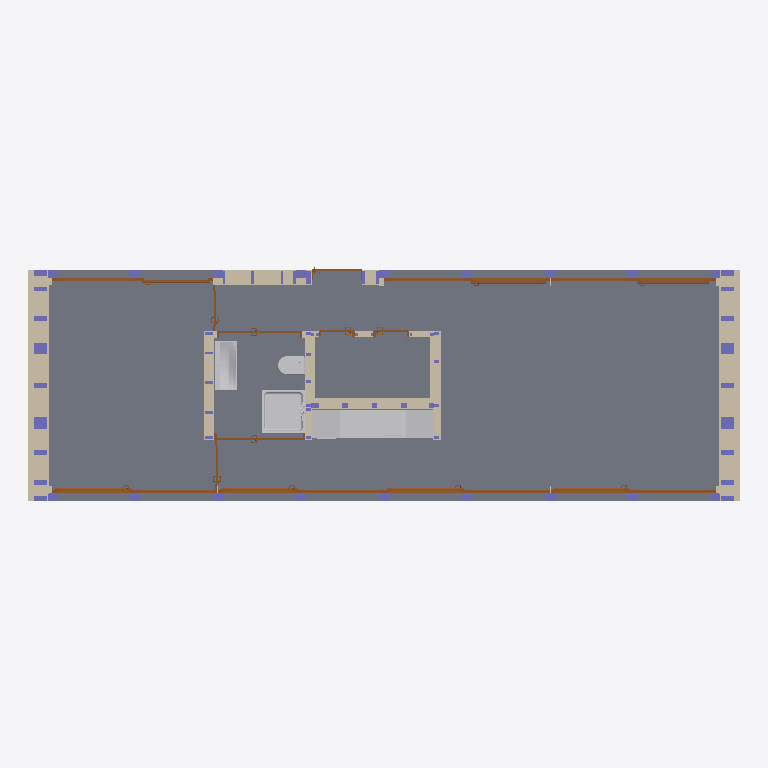
Plan cut of the same IFC building model at storey 'Groundfloor' (level 0.00 m, cut at 1.40 m), seen from above with north up, elements coloured by IFC class: 47 columns (violet), 15 walls (beige), 14 doors (brown), 5 slabs (grey), 4 other elements (light grey). Cut surfaces are drawn darker.
Extent 15.0 m × 4.9 m × 3.4 m (x, y, z). Storeys (1): Groundfloor at 0.00 m. Elements (212): 93 IfcBeam, 76 IfcColumn, 15 IfcWallStandardCase, 14 IfcDoor, 10 IfcSlab, 3 IfcFlowTerminal, 1 IfcFurnishingElement.

HEADER;
FILE_DESCRIPTION(('ViewDefinition [CoordinationView_V2.0, SpaceBoundary2ndLevelAddOnView]','Option [Drawing Scale: [number]]','Option [Global Unique Identifiers (GUID): Keep existing]','Option [Elements to export: Visible elements (on all stories)]','Option [Partial Structure Display: Entire Model]','Option [IFC Domain: All]','Option [Structural Function: All Elements]','[22 more]'),'2;1');
FILE_NAME('26_04_2017_rooftop_3_zone20.ifc','2017-04-27T23:12:38',(''),(''),'The EXPRESS Data Manager Version 5.02.0100.09 : 26 Sep 2013','IFC file generated by GRAPHISOFT ARCHICAD-64 20.0.0 CHE FULL Macintosh version (IFC2x3 add-on version: 4012 CHE FULL).','');
FILE_SCHEMA(('IFC2X3'));
ENDSEC;
DATA;
#42=IFCPROJECT('344O7vICcwH8qAEnwJDjSU',#12,'Projekt',$,$,$,$,(#39),#26);
#63=IFCSITE('20FpTZCqJy2vhVJYtjuIce',#12,'Gelände',$,$,#60,$,$,.ELEMENT.,$,$,$,$,$);
#86=IFCBUILDING('00tMo7QcxqWdIGvc4sMN2A',#12,'Gebäude',$,$,#84,$,$,.ELEMENT.,$,$,$);
#101=IFCBUILDINGSTOREY('3kUxfJeJpWGQBVC1SY5VWw',#12,'Groundfloor',$,$,#99,$,$,.ELEMENT.,0.0);
#80121=IFCSLAB('1ey4QwJPHrHQmJSxKrJFG0',#12,'Slap',$,$,#80078,#80118,'68F046BA-4D94-7545-AC13-73B5354CF400',.FLOOR.);
#91576=IFCSLAB('0znZ7Qc14jGBDEh1urr76_',#12,'Slap',$,$,#91543,#91573,'3DC631DA-9811-2D40-B34E-AC1E35D471BE',.FLOOR.);
#115606=IFCSLAB('1BQV$Bf0KgGRVSeMAlCqB0',#12,'Slap',$,$,#115575,#115603,'4B69FFCB-A405-2A41-B7DC-A162AF3342C0',.FLOOR.);
#75161=IFCSLAB('3GMQCUPjGFGQ5BzgDzCxOL',#12,'Slap',$,$,#75114,#75158,'D059A31E-66D4-0F41-A14B-F6A37D33B615',.FLOOR.);
#88310=IFCWALLSTANDARDCASE('0HX8g$B9MrGui5K4mG8N9a',#12,'WALL',$,$,#88269,#88306,'11848ABF-2C95-B543-8B05-504C10217264');
#88465=IFCWALLSTANDARDCASE('2$JHZuLeWRGg9XKqcztVI6',#12,'WALL',$,$,#88424,#88461,'BF4D18F8-5688-1B42-A261-5349BDDDF486');
#120406=IFCFURNISHINGELEMENT('0BrTHxjRtPGB2E7rIjXGyn',#12,'Furniture',$,$,#117591,#120403,'0BD5D47B-B5BD-D940-B08E-1F54AD850F31');
#29663=IFCFLOWTERMINAL('2nQGIyI6gdHQkFe$wEjmxF',#12,'Furniture',$,$,#3066,#29660,'B16904BC-486A-A745-AB8F-A3FE8EB70ECF');
#88536=IFCWALLSTANDARDCASE('0hsbLq8UjyGRY76H8EFKU$',#12,'WALL',$,$,#88495,#88532,'2BDA5574-21EB-7C41-B887-19120E3D47BF');
#96269=IFCWALLSTANDARDCASE('09pxNcCnF$GRr1rbtZc3SA',#12,'WALL',$,$,#96228,#96265,'09CFB5E6-3313-FF41-BD41-D65DE398370A');
#3009=IFCFLOWTERMINAL('13sc7SQz4dIh1vY7kkvQ2A',#12,'Furniture',$,$,#517,#3006,'43DA61DC-6BD1-274A-B079-887BAEE5A08A');
#96353=IFCWALLSTANDARDCASE('3ik03ygpP6JBF2dehCW_y5',#12,'WALL',$,$,#96312,#96349,'ECB800FC-AB36-464C-B3C2-9E8ACC83EF05');
#115669=IFCWALLSTANDARDCASE('0GFp8AzKehHgnCykjGuWMk',#12,'WALL',$,$,#115628,#115665,'103F320A-F54A-2B46-AC4C-F2EB50E205AE');
#71424=IFCDOOR('1$3ffxOhemGROiUMyO8MFA',#12,'Door',$,$,#68011,#71421,'7F0E9A7B-62BA-3041-B62C-796F182163CA',2.75,3.48);
#74871=IFCDOOR('3nSjHs6QF$HwCGBwi8VrPG',#12,'Door',$,$,#71458,#74868,'F172D476-19A3-FF47-A310-2FAB087F5650',2.75,3.48);
#60774=IFCDOOR('070DF$3ppEIvxwLqltP4QX',#12,'Door',$,$,#60762,#60771,'0700D3FF-0F3C-CE4B-9EFA-574BF76446A1',2.75,3.48);
#60724=IFCDOOR('3ZIV8rS9$nGAV0CdJ_uyqs',#12,'Door',$,$,#57270,#60721,'E349F235-709F-F140-A7C0-3274FEE3CD36',2.75,3.48);
#64221=IFCDOOR('0QLB3dNEMjHwCR0BZFtVW2',#12,'Door',$,$,#60808,#64218,'1A54B0E7-5CE5-AD47-A31B-00B8CFDDF802',2.75,3.48);
#64267=IFCDOOR('2B93BecUgbJwMQlV1IJJT3',#12,'Door',$,$,#64255,#64264,'8B2432E8-99EA-A54F-A59A-BDF0524D3743',2.75,3.48);
#75257=IFCWALLSTANDARDCASE('0V6E6ruyWeGh4ngRQrNzjX',#12,'WALL',$,$,#75214,#75253,'1F18E1B5-E3C8-2842-B131-A9B6B55FDB61');
#67836=IFCDOOR('0JpyKPpo3hGANUf7lzKt1U',#12,'Door',$,$,#64423,#67833,'13CFC519-CF20-EB40-A5DE-A47BFD53705E',2.75,3.38768);
#55670=IFCFLOWTERMINAL('3OVH6G9UeLJg_u2CH5VNdq',#12,'Furniture',$,$,#29699,#55667,'D87D1190-25EA-154E-AFB8-08C4457D79F4');
#75007=IFCSLAB('0Kj7$goWMJJwx14APew2tn',#12,'Slap',$,$,#74976,#75004,'14B47FEA-CA05-934F-AEC1-10A668E82DF1',.FLOOR.);
#106197=IFCWALLSTANDARDCASE('2YXR2NNYtBJ9FEwuS24Kdn',#12,'WALL',$,$,#106156,#106193,'A285B097-5E2D-CB4C-93CE-EB87021149F1');
#115755=IFCWALLSTANDARDCASE('0344ykeQehIgnDZmCPVem0',#12,'WALL',$,$,#115714,#115751,'03104F2E-A1AA-2B4A-AC4D-8F03197E8C00');
#106122=IFCDOOR('1OUDtPZ8ZKIgduhkc_5z$G',#12,'Door',$,$,#101426,#106119,'5878DDD9-8C88-D44A-A9F8-AEE9BE17DFD0',2.01,1.916);
#101210=IFCDOOR('1OYFJo2hzaJxSUVpnTHUQY',#12,'Door',$,$,#96514,#101207,'5888F4F2-0ABF-644F-B71E-7F3C5D45E6A2',2.01,1.805);
#101289=IFCWALLSTANDARDCASE('07_FwzKZvAIB9rgAR89Mlv',#12,'WALL',$,$,#101248,#101285,'07F8FEBD-523E-4A48-B275-A8A6C8256BF9');
#91505=IFCDOOR('3kEevZRDnNJA2OZjqcxpFZ',#12,'Door',$,$,#88606,#91502,'EE3A8E63-6CDC-574C-A098-8EDD26EF33E3',2.01,1.07);
#84876=IFCDOOR('20IGnOiwXKJAnp4voFqe$x',#12,'Door',$,$,#80288,#84873,'80490C58-B3A8-544C-AC73-139C8FD28FFB',2.75,1.04999);
#115537=IFCDOOR('0rVcueaZfjGe567p_ZG9oN',#12,'Door',$,$,#110949,#115534,'357E6E28-923A-6D42-8146-1F3FA3409C97',2.01,0.76);
#110911=IFCDOOR('30NKKQZII_IwwS1aUXgEFO',#12,'Door',$,$,#106323,#110908,'C05D451A-8D24-BE4B-AE9C-0647A1A8E3D8',2.01,0.76);
#80040=IFCDOOR('2H3WdUJXeSJBuYfJERunPA',#12,'Door',$,$,#75452,#80037,'910E09DE-4E1A-1C4C-BE22-A5339BE3164A',2.75,0.972029);
#64342=IFCWALLSTANDARDCASE('0huZh$smHQG9VwAyr5AVuX',#12,'WALL',$,$,#64301,#64338,'2BE23AFF-DB04-5A40-97FA-2BCD4529FE21');
#96432=IFCWALLSTANDARDCASE('1WsWb8kVuMIvAEN1EJiHm9',#12,'WALL',$,$,#96391,#96428,'60DA0948-B9FE-164B-928E-5C1393B11C09');
#56602=IFCCOLUMN('1Iuu7G$n8BHhfMAJ4L31DO',#12,'Pilar',$,'Holz, Bauholz 160 x 200',#56556,#56599,'52E381D0-FF12-0B46-BA56-2931150C1358');
#56673=IFCCOLUMN('32$WpEeDdbJguTqVD63FXB',#12,'Pilar',$,'Holz, Bauholz 160 x 200',#56627,#56670,'C2FE0CCE-A0D9-E54E-AE1D-D1F3460CF84B');
#56744=IFCCOLUMN('2QYCt59WIkJRdI6L9ZQ7tU',#12,'Pilar',$,'Holz, Bauholz 160 x 200',#56698,#56741,'9A88CDC5-2604-AE4D-B9D2-195263687DDE');
#56815=IFCCOLUMN('3WbpDDYchSGO8X_TpOOIz8',#12,'Pilar',$,'Holz, Bauholz 160 x 200',#56769,#56812,'E097334D-8A6A-DC41-8221-F9DCD8612F48');
#56886=IFCCOLUMN('3AzTL_qdAfG8l8_gHDFZMC',#12,'Pilar',$,'Holz, Bauholz 160 x 200',#56840,#56883,'CAF5D57E-D272-A940-8BC8-FAA44D3E358C');
#56957=IFCCOLUMN('3mRtlC1YoMHPacNF7ASXKR',#12,'Pilar',$,'Holz, Bauholz 160 x 200',#56911,#56954,'F06F7BCC-062C-[number]-5CF1CA72151B');
#74951=IFCCOLUMN('2FSrX$rmWOHhZIpl$$CTja',#12,'Pilar',$,'Holz, Bauholz 160 x 200',#74905,#74948,'8F73587F-D708-1846-B8D2-CEFFFF31DB64');
#87473=IFCCOLUMN('1gX0shPHwxHerymXLE1XDG',#12,'Pilar',$,'Holz, Bauholz 280 x 120',#87427,#87470,'6A840DAB-651E-BB46-8D7C-C2154E061350');
#87832=IFCCOLUMN('2pa0pnbYTdIOi2xLSdfi12',#12,'Pilar',$,'Holz, Bauholz 280 x 120',#87786,#87829,'B3900CF1-[number]-8B02-ED5727A6C042');
#87903=IFCCOLUMN('34miS5q8XCJRf94IluC$rA',#12,'Pilar',$,'Holz, Bauholz 280 x 120',#87857,#87900,'C4C2C705-D088-4C4D-BA49-112BF833FD4A');
#88116=IFCCOLUMN('2uodVU7joNGg9ZN4CJqTLi',#12,'Pilar',$,'Holz, Bauholz 280 x 120',#88070,#88113,'B8CA77DE-1EDC-9742-A263-5C4313D1D56C');
#116372=IFCCOLUMN('0LXNSkJ8ZOIuITa1dZNzSf',#12,'Pilar',$,'Holz, Bauholz 280 x 120',#116326,#116369,'1585772E-4C88-D84B-849D-9019E35FD729');
#116443=IFCCOLUMN('2tct$BGKfhIxhnds4kndtC',#12,'Pilar',$,'Holz, Bauholz 280 x 120',#116397,#116440,'B79B7FCB-414A-6B4B-BAF1-9F612EC67DCC');
#116648=IFCCOLUMN('3JMQwFryE0IBwEMI1qjTjS',#12,'Pilar',$,'Holz, Bauholz 280 x 120',#116602,#116645,'D359AE8F-D7C3-8048-BE8E-592074B5DB5C');
#116861=IFCCOLUMN('0gfE3UaJqhJPvrjPCtUEQp',#12,'Pilar',$,'Holz, Bauholz 280 x 120',#116815,#116858,'2AA4E0DE-913D-2B4D-9E75-B5933778E6B3');
#56531=IFCCOLUMN('3ixT0HFQfjGf9bPzkFt$CG',#12,'Pilar',$,'Holz, Bauholz 160 x 180',#56485,#56528,'ECEDD011-3DAA-6D42-9265-67DB8FDFF310');
#57028=IFCCOLUMN('3ekjF6ucX6JxTaXN_tnmrn',#12,'Pilar',$,'Holz, Bauholz 160 x 180',#56982,#57025,'E8BAD3C6-E268-464F-B764-857FB7C70D71');
#67911=IFCWALLSTANDARDCASE('2WR7HRHlNWHQ5Qj$Jqcdqn',#12,'WALL',$,$,#67870,#67907,'A06C745B-46F5-E045-A15A-B7F4F49A7D31');
#55959=IFCCOLUMN('3ewztr1BhTIfznmF3$gNyb',#12,'Pilar',$,'Holz, Bauholz 160 x 200',#55913,#55956,'E8EBDDF5-04BA-DD4A-9F71-C0F0FFA97F25');
#56034=IFCCOLUMN('1mL_GsrRiOIhLGtNbqAbq4',#12,'Pilar',$,'Holz, Bauholz 160 x 200',#55988,#56031,'7057E436-D5BB-184A-B550-DD79742A5D04');
#56105=IFCCOLUMN('3ksIdPBMk5HgwJb0ZzQD_k',#12,'Pilar',$,'Holz, Bauholz 160 x 200',#56059,#56102,'EED929D9-2D6B-8546-AE93-9408FD68DFAE');
#56176=IFCCOLUMN('383cZ5x3u8JRn5K6B0807$',#12,'Pilar',$,'Holz, Bauholz 160 x 200',#56130,#56173,'C80E68C5-EC3E-084D-BC45-5062C02001FF');
#56247=IFCCOLUMN('2y5MiRsQ6WHhd5aoLtlnVD',#12,'Pilar',$,'Holz, Bauholz 160 x 200',#56201,#56244,'BC156B1B-D9A1-A046-B9C5-932577BF17CD');
#56318=IFCCOLUMN('2pCr1XjIzgHAGisPOgVIfE',#12,'Pilar',$,'Holz, Bauholz 160 x 200',#56272,#56315,'B3335061-B52F-6A44-A42C-D9962A7D2A4E');
#56389=IFCCOLUMN('3a5vc5yhkkGAupx8rb_cjP',#12,'Pilar',$,'Holz, Bauholz 160 x 200',#56343,#56386,'E4179985-F2BB-AE40-AE33-EC8D65FA6B59');
#87398=IFCCOLUMN('0QKNmeAgtxGwki4UoeslNB',#12,'Pilar',$,'Holz, Bauholz 280 x 100',#87352,#87395,'1A517C28-2AAD-FB43-ABAC-11ECA8DAF5CB');
#87548=IFCCOLUMN('3AznvTXzr3IRR_UVu3qufo',#12,'Pilar',$,'Holz, Bauholz 280 x 120',#87502,#87545,'CAF71E5D-87DD-4349-B6FE-79FE03D38A72');
#87619=IFCCOLUMN('1JW3_CFQsbJfZ125InKxEN',#12,'Pilar',$,'Holz, Bauholz 280 x 100',#87573,#87616,'53803F8C-3DAD-A54E-98C1-0854B153B397');
#87690=IFCCOLUMN('2$EargPWQVGuHrjZaWt3uu',#12,'Pilar',$,'Holz, Bauholz 280 x 100',#87644,#87687,'BF3A4D6A-6606-9F43-8475-B63920DC3E38');
#87761=IFCCOLUMN('3LJeuA8Q7GHP4ciu7PHbTF',#12,'Pilar',$,'Holz, Bauholz 280 x 100',#87715,#87758,'D54E8E0A-21A1-D045-9126-B381D946574F');
#116017=IFCCOLUMN('2VcuMluDM6GOwLOYaduNrl',#12,'Pilar',$,'Holz, Bauholz 280 x 100',#115971,#116014,'9F9B85AF-E0D5-8641-8E95-622927E17D6F');
#116088=IFCCOLUMN('0ozVQ1ZJvDJv9BdqgNKUjl',#12,'Pilar',$,'Holz, Bauholz 280 x 120',#116042,#116085,'32F5F681-8D3E-4D4F-924B-9F4A9751EB6F');
#116159=IFCCOLUMN('1BPuUxIa56JAqSmj3u2W85',#12,'Pilar',$,'Holz, Bauholz 280 x 120',#116113,#116156,'4B6787BB-4A41-464C-AD1C-C2D0F80A0205');
#116230=IFCCOLUMN('0bY_zD_xXzHQPOJMV9xvKh',#12,'Pilar',$,'Holz, Bauholz 280 x 100',#116184,#116227,'258BEF4D-FBB8-7D45-A658-4D67C9EF952B');
#116301=IFCCOLUMN('1hMAdJtB9BHAyJzkO4B6uw',#12,'Pilar',$,'Holz, Bauholz 280 x 100',#116255,#116298,'6B58A9D3-DCB2-4B44-AF13-F6E6042C6E3A');
#116514=IFCCOLUMN('1RwrmiMJOJGBsnhhgWRb_1',#12,'Pilar',$,'Holz, Bauholz 280 x 100',#116468,#116511,'5BEB5C2C-[number]-BDB1-AEBAA06E5F81');
#116719=IFCCOLUMN('1$bJ7EM9c1IwD2ryJmZxfP',#12,'Pilar',$,'Holz, Bauholz 280 x 120',#116673,#116716,'7F9531CE-5899-814B-A342-D7C4F08FBA59');
#55864=IFCCOLUMN('3SFK7yzyheJAvbV$wmo1Y2',#12,'Pilar',$,'Holz, Bauholz 160 x 180',#55810,#55861,'DC3D41FC-F7CA-E84C-AE65-7FFEB0C81882');
#56460=IFCCOLUMN('2JI56HHjDkGvxdYmIHieCN',#12,'Pilar',$,'Holz, Bauholz 160 x 180',#56414,#56457,'[number]-46D3-6E43-9EE7-8B0491B28317');
#57098=IFCWALLSTANDARDCASE('3TY9HWFJt9Hw8B$J6jkAI8',#12,'WALL',$,$,#57053,#57094,'DD889460-3D3D-C947-A20B-FD31ADB8A488');
#88187=IFCCOLUMN('0i6bG8qb59IP7Frvzyhymq',#12,'Pilar',$,'Holz, Bauholz 280 x 100',#88141,#88184,'2C1A5408-D251-4949-91CF-D79F7CAFCC34');
#116790=IFCCOLUMN('1qIdJ8LntkHBgdLKjOoBIx',#12,'Pilar',$,'Holz, Bauholz 280 x 100',#116744,#116787,'744A74C8-571D-EE44-BAA7-554B58C8B4BB');
#86968=IFCCOLUMN('1q0ZNB9M4zI9JrlFzJh2r4',#12,'Pilar',$,'Holz, Bauholz 280 x 60',#86922,#86965,'740235CB-2561-3D48-94F5-BCFF53AC2D44');
#87043=IFCCOLUMN('2bzNhkJdK6JvgVJKM4asXV',#12,'Pilar',$,'Holz, Bauholz 280 x 60',#86997,#87040,'A5F57AEE-4E75-064F-9A9F-4D458493685F');
#87185=IFCCOLUMN('1X6HPtJdXjHBqR5Lgyw6G0',#12,'Pilar',$,'Holz, Bauholz 280 x 60',#87139,#87182,'[number]-4E78-6D44-BD1B-155ABCE86400');
#87256=IFCCOLUMN('3iC1grRLyLJhfARzX85glk',#12,'Pilar',$,'Holz, Bauholz 280 x 60',#87210,#87253,'EC301AB5-6D5F-154E-BA4A-6FD84816ABEE');
#87974=IFCCOLUMN('3aOFo82VHJGvaVUEG1QK2y',#12,'Pilar',$,'Holz, Bauholz 280 x 60',#87928,#87971,'E460FC88-09F4-5343-991F-78E4016940BC');
#101357=IFCWALLSTANDARDCASE('1T4xq24_7$HREYK5mDzC_M',#12,'WALL',$,$,#101316,#101353,'5D13BD02-13E1-FF45-B3A2-505C0DF4CF96');
#86538=IFCCOLUMN('0PQI4OoLdJGvfHNj3OIOD$',#12,'Pilar',$,'Holz, Bauholz 120 x 120',#86492,#86535,'[number]-C959-D343-9A51-5ED0D849837F');
#86755=IFCCOLUMN('3vIGgorKeHIe6MOlOm0l22',#12,'Pilar',$,'Holz, Bauholz 120 x 120',#86709,#86752,'F9490AB2-D54A-114A-8196-62F63002F082');
ENDSEC;